Image classification data set "cbis-ddsm" (RichardObi/mammo_dp on GitHub). Class labels (2): is benign false, benign.

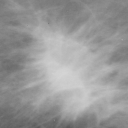
Label: is benign false

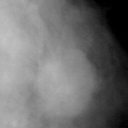
Label: benign

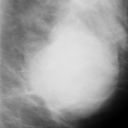
Label: benign

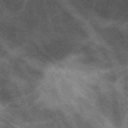
Label: is benign false

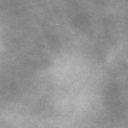
Label: is benign false

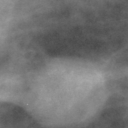
Label: benign
